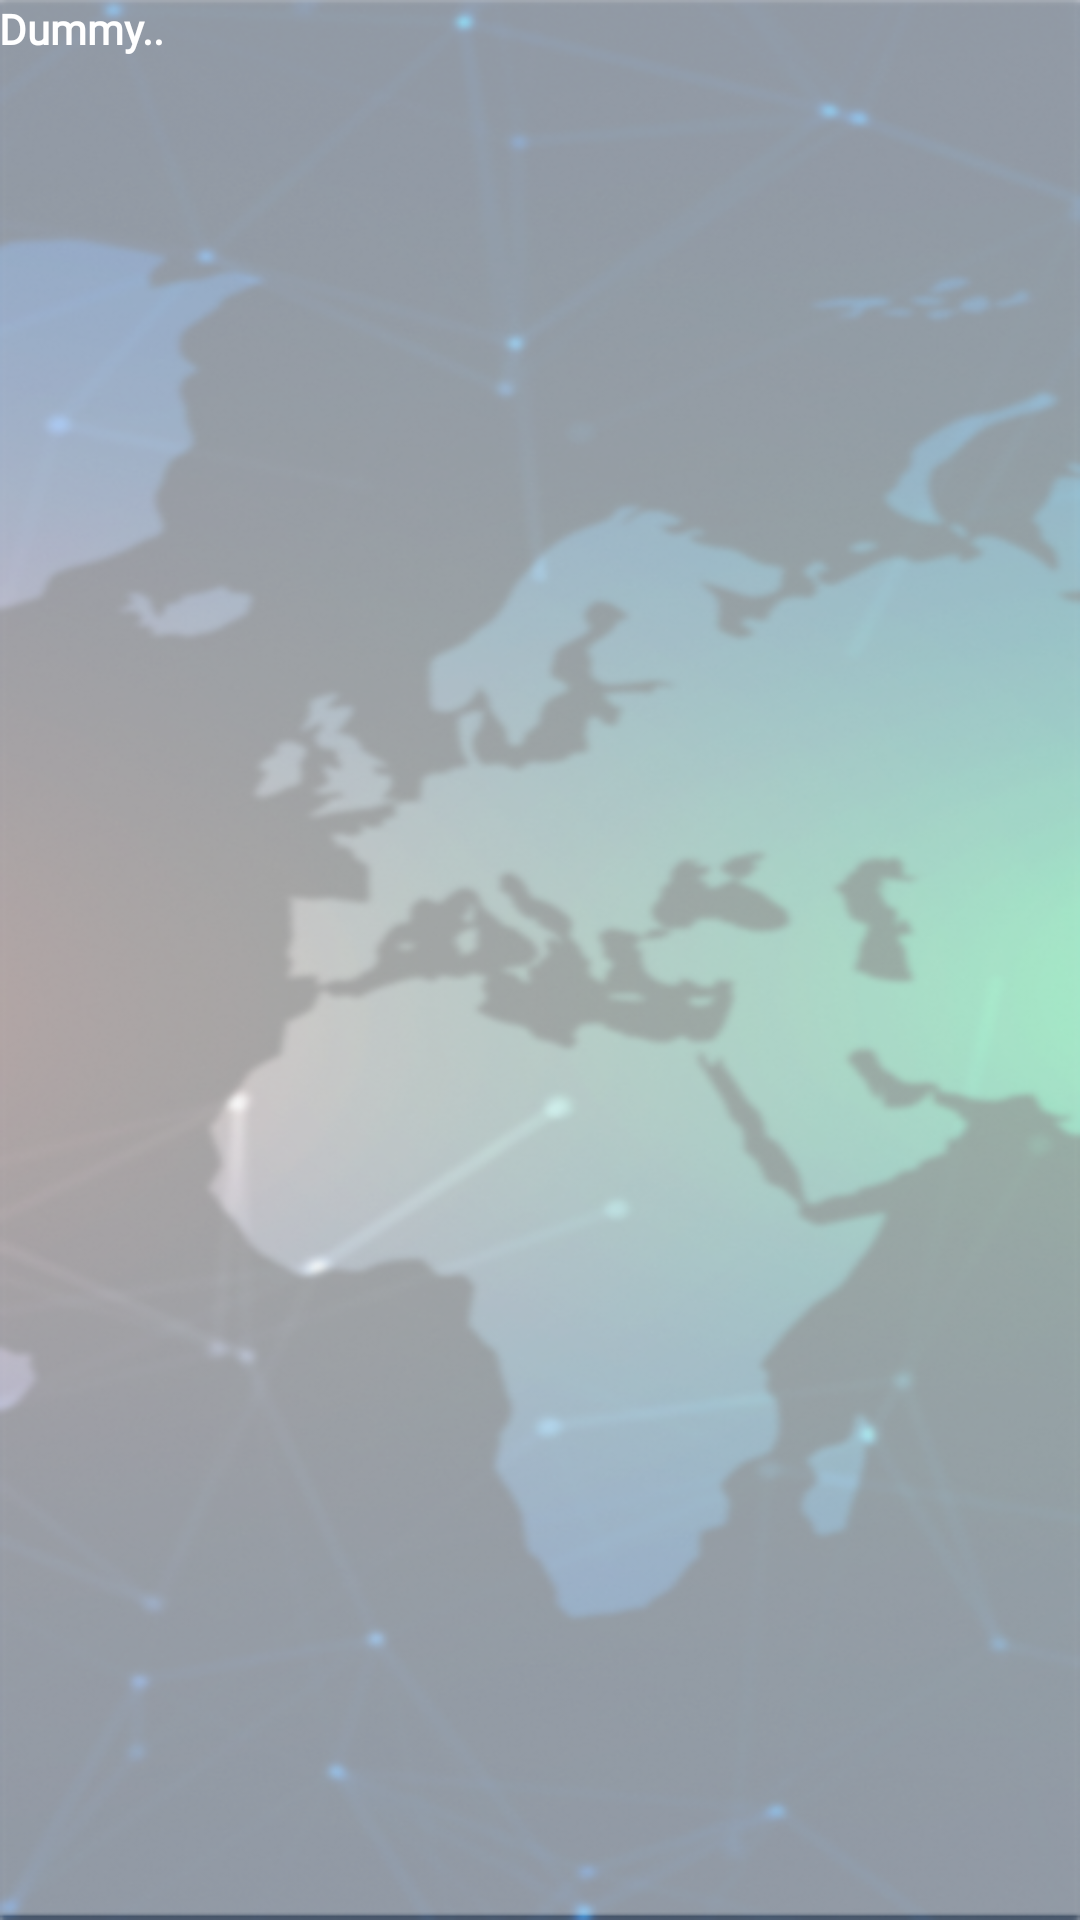

Write the Android layout XML for this screen, with the resource values it uses.
<!-- AndroidManifest.xml: application theme Theme.Asp -->
<!-- res/layout/fragment_abouts.xml -->
<?xml version="1.0" encoding="utf-8"?>
<layout xmlns:android="http://schemas.android.com/apk/res/android"
    xmlns:tools="http://schemas.android.com/tools">

    <RelativeLayout
        android:background="@mipmap/bg_one"
        android:layout_width="match_parent"
        android:layout_height="match_parent"
        >

        <TextView
            android:text="Dummy.."
            android:padding="@dimen/_10sdp"
            android:layout_marginTop="@dimen/_10sdp"
            android:textStyle="bold"
            android:textColor="@color/white"
            android:fontFamily="@font/poppins_bold"
            android:textSize="@dimen/_14sdp"
            android:layout_width="wrap_content"
            android:layout_height="wrap_content"
            >
        </TextView>

    </RelativeLayout>



</layout>
<!-- resources referenced by this layout -->
<resources>
  <color name="white">#FFFFFFFF</color>
  <!-- mipmap bg_one: png bitmap (mipmap-hdpi, 944278 bytes) -->
  <style name="Theme.Asp" parent="Theme.AppCompat.DayNight.NoActionBar">
          
          <item name="colorPrimary">@color/blue</item>
          <item name="colorPrimaryVariant">@color/blue</item>
          <item name="colorOnPrimary">@color/white</item>
          
          <item name="colorSecondary">@color/teal_200</item>
          <item name="colorSecondaryVariant">@color/teal_700</item>
          <item name="colorOnSecondary">@color/black</item>
          
          <item name="android:statusBarColor" tools:targetApi="l">?attr/colorPrimaryVariant</item>
          
      </style>
  <color name="blue">#001A46</color>
  <color name="teal_200">#FF03DAC5</color>
  <color name="teal_700">#FF018786</color>
  <color name="black">#FF000000</color>
</resources>
